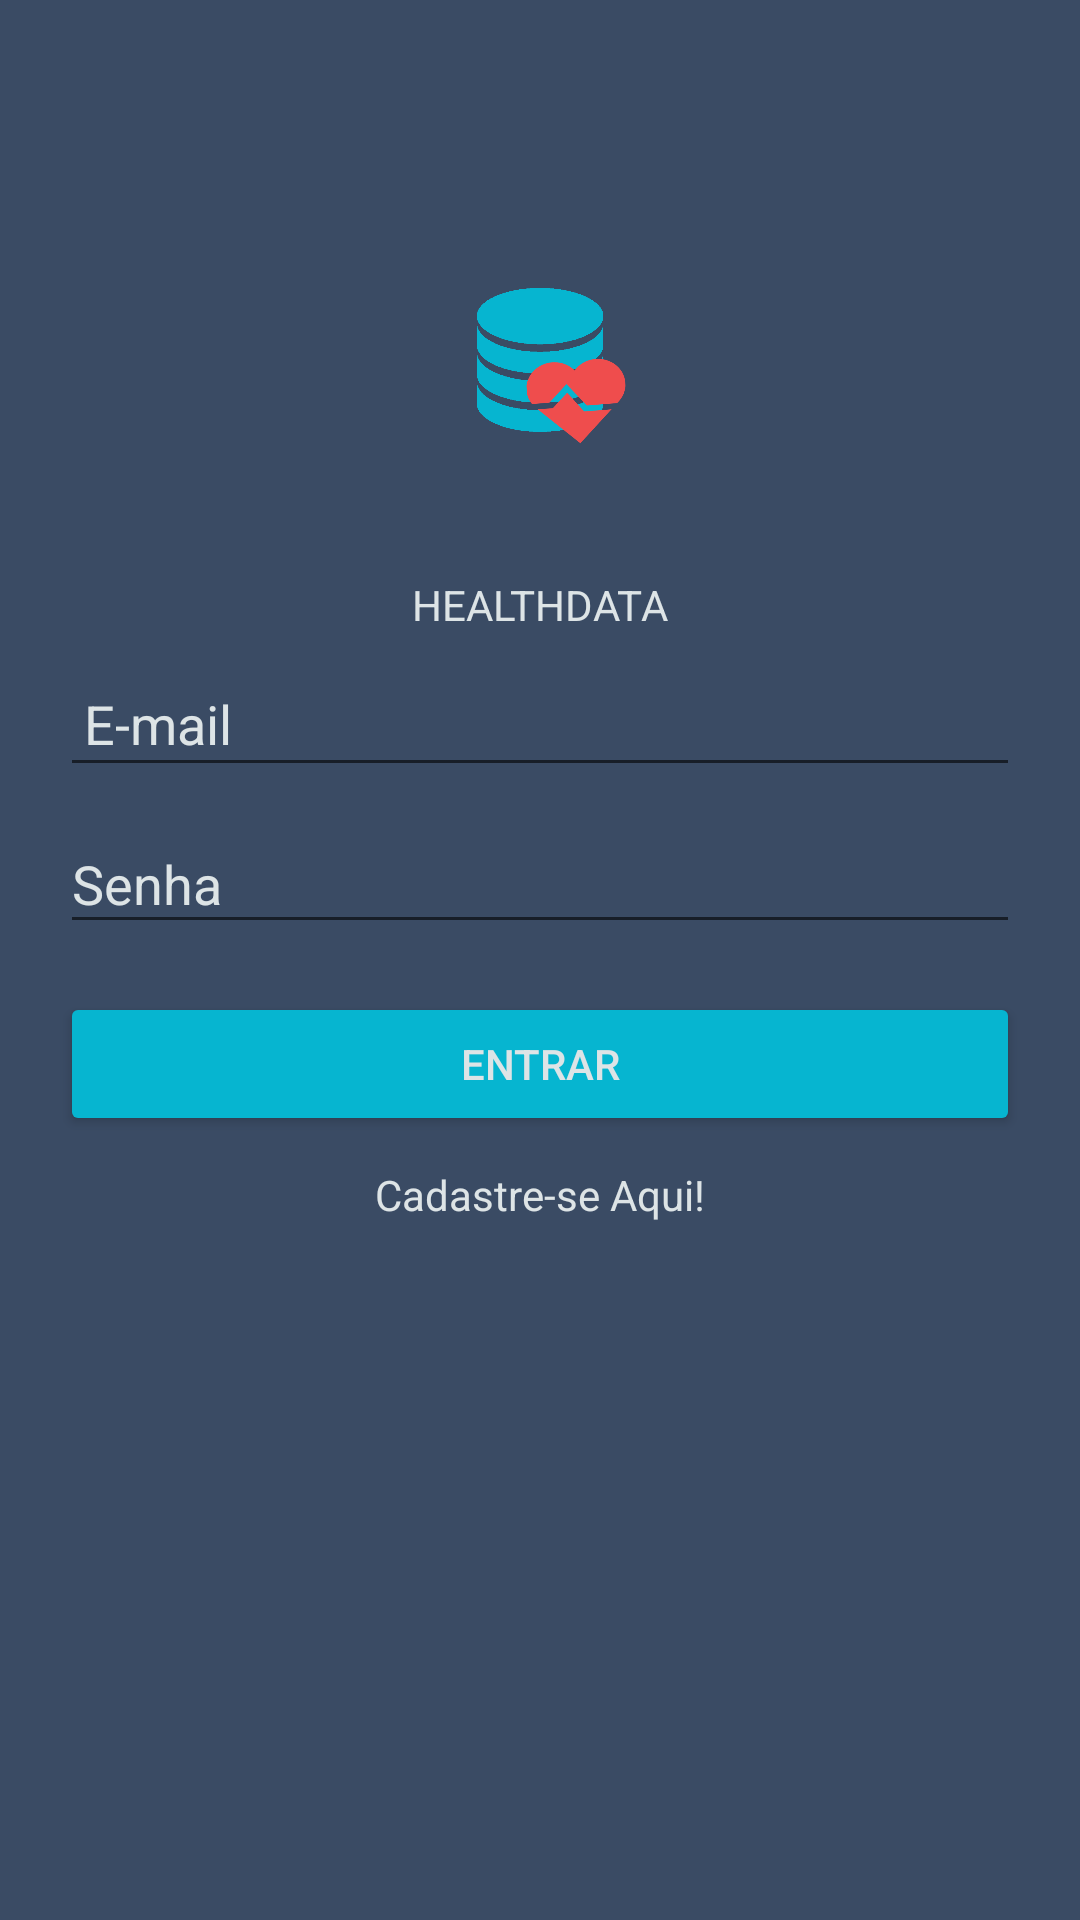

Reconstruct the res/layout file that produces this screen, plus the resources it refers to.
<!-- AndroidManifest.xml: application theme AppTheme -->
<!-- res/layout/activity_login.xml -->
<LinearLayout xmlns:android="http://schemas.android.com/apk/res/android"
    xmlns:tools="http://schemas.android.com/tools"

    android:layout_width="match_parent"
    android:layout_height="match_parent"
    android:gravity="center_horizontal"
    android:orientation="vertical"
    android:paddingBottom="@dimen/activity_vertical_margin"
    android:paddingLeft="20dp"
    android:paddingRight="20dp"
    android:paddingTop="@dimen/activity_vertical_margin"
    tools:context="com.tecnoia.matheus.healthdata.LoginActivity">

    

    <ImageView
        android:scaleType="centerCrop"
        android:src="@drawable/icon"
        android:layout_marginTop="50dp"
        android:layout_width="140dp"
        android:layout_gravity="center_horizontal"
        android:layout_height="140dp" />
    <TextView

        android:textAllCaps="true"
        android:layout_marginTop="2dp"
        android:text="HealthData"
        android:layout_width="wrap_content"
        android:layout_height="wrap_content" />
    <ProgressBar

        android:id="@+id/login_progress"
        style="?android:attr/progressBarStyleLarge"
        android:layout_width="wrap_content"
        android:layout_height="wrap_content"
        android:layout_marginBottom="8dp"
        android:visibility="gone" />

    <ScrollView
        android:id="@+id/login_form"
        android:layout_width="match_parent"
        android:layout_height="match_parent">

        <LinearLayout
            android:id="@+id/email_login_form"
            android:layout_width="match_parent"
            android:layout_height="wrap_content"
            android:orientation="vertical">

            <android.support.design.widget.TextInputLayout
                android:layout_width="match_parent"
                android:layout_height="wrap_content">

                <AutoCompleteTextView
                    android:padding="8dp"

                    android:id="@+id/email"
                    android:layout_width="match_parent"
                    android:layout_height="wrap_content"



                    android:hint="@string/prompt_email"
                    android:inputType="textEmailAddress"
                    android:maxLines="1"
                    android:singleLine="true" />

            </android.support.design.widget.TextInputLayout>

            <android.support.design.widget.TextInputLayout
                android:layout_width="match_parent"
                android:layout_height="wrap_content">

                <EditText

                    android:id="@+id/password"
                    android:layout_width="match_parent"
                    android:layout_height="wrap_content"
                    android:hint="@string/promp_senha"
                    android:imeActionId="@+id/login"
                    android:imeActionLabel="@string/action_sign_in_short"
                    android:imeOptions="actionUnspecified"
                    android:inputType="textPassword"
                    android:maxLines="1"
                    android:singleLine="true" />

            </android.support.design.widget.TextInputLayout>

            <Button

                android:id="@+id/email_sign_in_button"

                android:layout_width="match_parent"
                android:layout_height="wrap_content"
                android:layout_marginTop="16dp"
                android:text="@string/entrar"
                android:textStyle="normal" />
            <TextView
                android:layout_gravity="center_horizontal"
                android:text="@string/cadastre_se"
                android:layout_marginTop="10dp"
                android:layout_width="wrap_content"
                android:layout_height="wrap_content" />

        </LinearLayout>
    </ScrollView>
</LinearLayout>
<!-- resources referenced by this layout -->
<resources>
  <!-- drawable icon: png bitmap (drawable, 58955 bytes) -->
  <string name="action_sign_in_short">Sign in</string>
  <string name="cadastre_se">Cadastre-se Aqui!</string>
  <string name="entrar">Entrar</string>
  <string name="promp_senha">Senha</string>
  <string name="prompt_email">E-mail</string>
  <style name="AppTheme" parent="Theme.AppCompat.Light.NoActionBar">
          
          <item name="colorPrimary">@color/colorPrimary</item>
          <item name="colorPrimaryDark">@color/colorPrimaryDark</item>
          <item name="colorAccent">@color/colorHintText</item>
          <item name="android:textColorHint">@color/colorHintText</item>
          <item name="android:textColor">@color/colorHintText</item>
          <item name="colorButtonNormal">@color/button</item>
          <item name="android:colorBackground">@color/colorBackground</item>
  
      </style>
  <color name="colorPrimary">#3F51B5</color>
  <color name="colorPrimaryDark">#303F9F</color>
  <color name="colorHintText">#dde4e6</color>
  <color name="button"> #06B5D0</color>
  <color name="colorBackground"> #3A4B64</color>
</resources>
